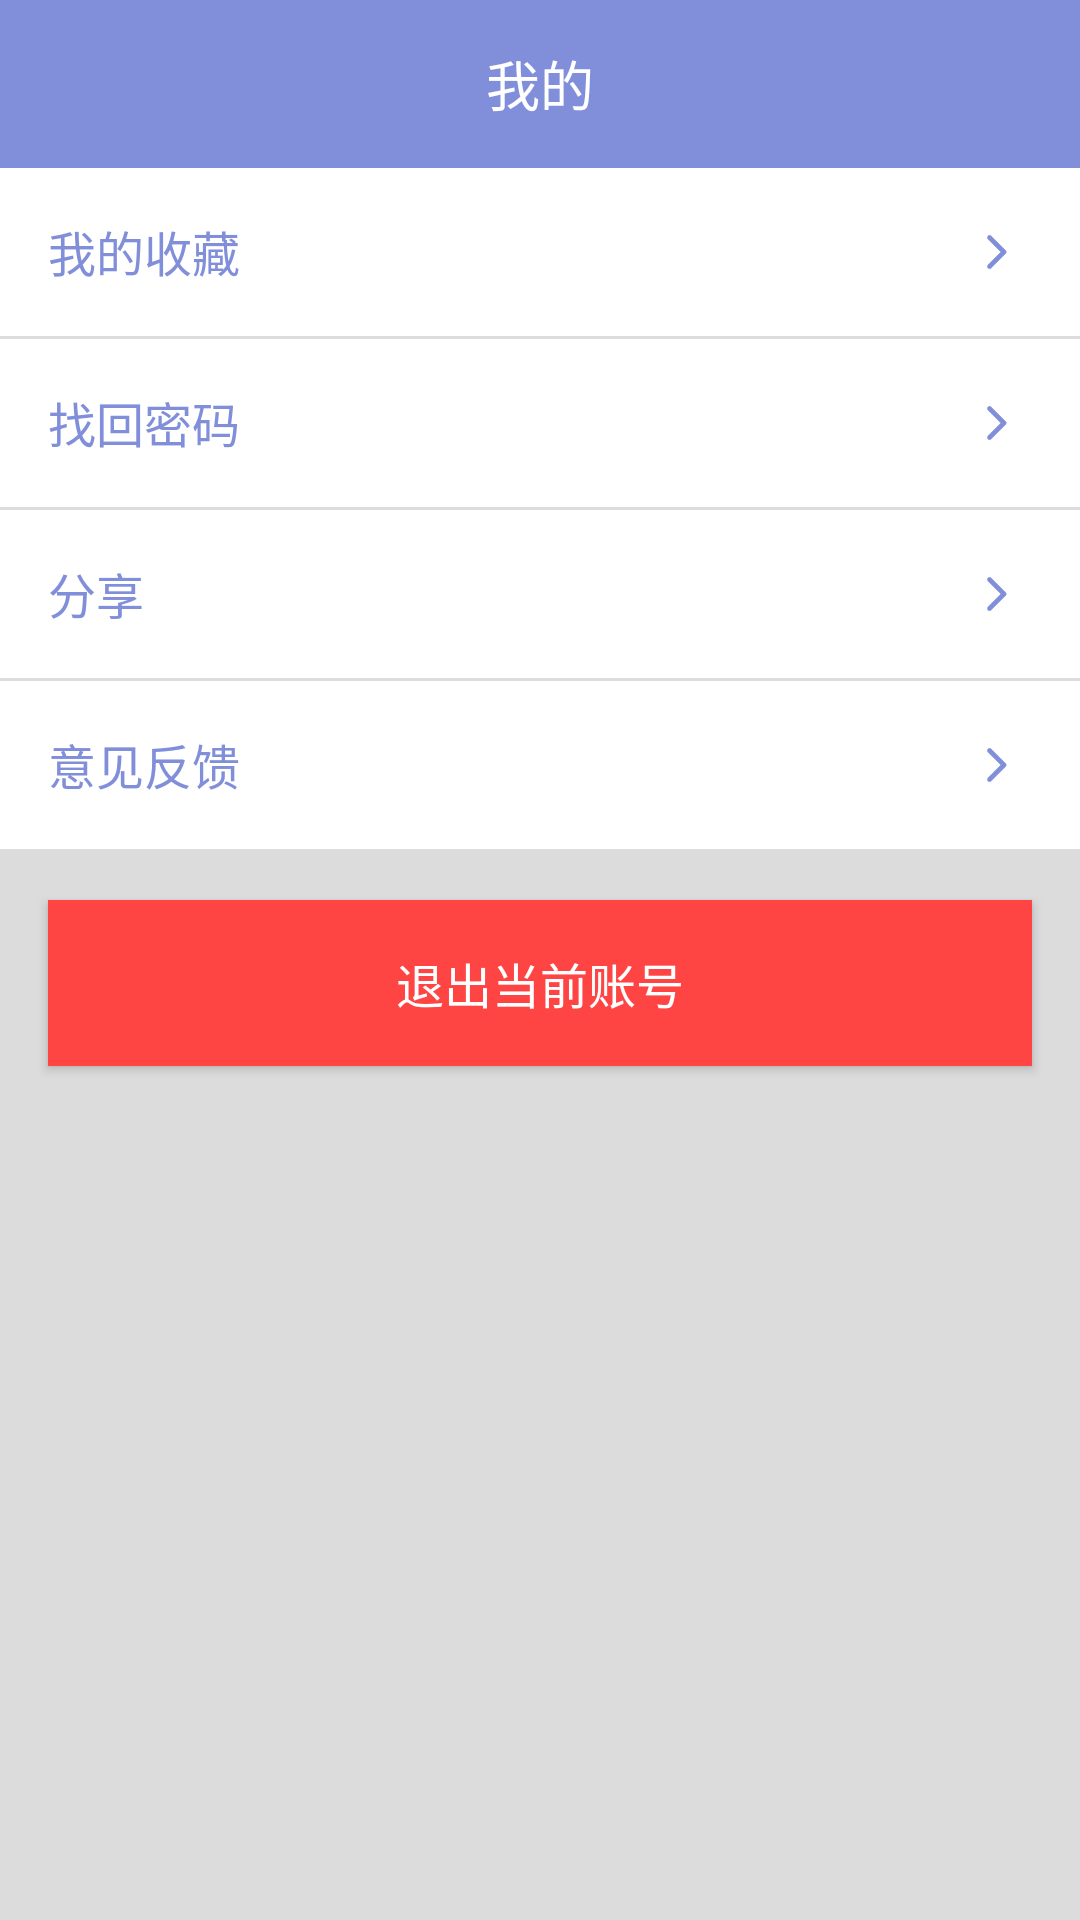

The Android layout XML behind this screen, and the referenced resources:
<!-- AndroidManifest.xml: application theme AppTheme -->
<!-- res/layout/activity_setting.xml -->
<?xml version="1.0" encoding="utf-8"?>
<LinearLayout
    xmlns:android="http://schemas.android.com/apk/res/android"
    xmlns:tools="http://schemas.android.com/tools"
    android:id="@+id/activity_setting"
    android:layout_width="match_parent"
    android:layout_height="match_parent"
    android:orientation="vertical"
    android:background="@color/question_item_background_color"
    tools:context="com.zhengdianfang.softtest.ui.SettingActivity">


    <android.support.v7.widget.Toolbar
        android:id="@+id/toolbar"
        android:layout_width="match_parent"
        android:layout_height="wrap_content"
        android:background="@color/colorPrimary" >

        <TextView
            android:layout_width="wrap_content"
            android:layout_height="wrap_content"
            android:layout_gravity="center"
            android:textSize="18sp"
            android:textColor="@android:color/white"
            android:text="@string/activity_setting_title"/>

    </android.support.v7.widget.Toolbar>

    <TextView
        android:id="@+id/myCollectView"
        android:layout_width="match_parent"
        android:layout_height="wrap_content"
        android:text="@string/activity_my_collect_label"
        style="@style/acitivity_setting_item_style"/>


    <TextView
        android:id="@+id/resetPasswordView"
        android:layout_width="match_parent"
        android:layout_height="wrap_content"
        android:text="@string/activity_reset_password_label"
        style="@style/acitivity_setting_item_style"/>

    
        
        
        
        
        

    <TextView
        android:id="@+id/shareView"
        android:layout_width="match_parent"
        android:layout_height="wrap_content"
        android:text="@string/activity_share_label"
        style="@style/acitivity_setting_item_style"/>

    <TextView
        android:id="@+id/reportErrorQuestionView"
        android:layout_width="match_parent"
        android:layout_height="wrap_content"
        android:text="@string/activity_report_suggest_label"
        style="@style/acitivity_setting_item_style"/>

    <Button
        android:id="@+id/logoutButton"
        android:layout_width="match_parent"
        android:layout_height="wrap_content"
        android:text="@string/activity_logout_label"
        android:background="@android:color/holo_red_light"
        android:textColor="@android:color/white"
        android:textSize="16sp"
        android:gravity="center"
        android:layout_margin="16dp"
        android:padding="16dp"/>

</LinearLayout>
<!-- resources referenced by this layout -->
<resources>
  <color name="colorPrimary">#818fda</color>
  <color name="question_item_background_color">#dcdcdc</color>
  <string name="activity_logout_label">退出当前账号</string>
  <string name="activity_my_collect_label">我的收藏</string>
  <string name="activity_pay_label">付款微信二维码</string>
  <string name="activity_report_suggest_label">意见反馈</string>
  <string name="activity_reset_password_label">找回密码</string>
  <string name="activity_setting_title">我的</string>
  <string name="activity_share_label">分享</string>
  <style name="acitivity_setting_item_style">
          <item name="android:background">@android:color/white</item>
          <item name="android:textSize">16sp</item>
          <item name="android:textColor">@color/colorPrimary</item>
          <item name="android:padding">16dp</item>
          <item name="android:layout_marginBottom">1dp</item>
          <item name="android:drawableRight">@drawable/ic_arrow_right</item>
          <item name="android:drawablePadding">16dp</item>
      </style>
  <style name="AppTheme" parent="Theme.AppCompat.Light.NoActionBar">
          
          <item name="colorPrimary">@color/colorPrimary</item>
          <item name="colorPrimaryDark">@color/colorPrimaryDark</item>
          <item name="colorAccent">@color/colorAccent</item>
          <item name="colorControlNormal">@android:color/white</item>
          <item name="android:textColorPrimary">@color/colorPrimary</item>
      </style>
  <!-- drawable ic_arrow_right (drawable) -->
  <vector android:height="24dp" android:viewportHeight="1024.0"
      android:viewportWidth="1024.0" android:width="24dp" xmlns:android="http://schemas.android.com/apk/res/android">
      <path android:fillColor="#818fda" android:pathData="M398.1,331.9l180,180 -182.3,182.4c-5.9,6.2 -9.6,14.6 -9.6,23.8 0,19 15.4,34.4 34.4,34.4 9.3,0 17.7,-3.7 23.8,-9.6l0,0 206.1,-206.1c6.5,-6.2 10.5,-15 10.5,-24.7 0,-0 0,-0.1 0,-0.1 0,-0 0,-0 0,-0.1 0,-9.7 -4,-18.5 -10.5,-24.7l0,-0 -206.2,-206c-6.2,-5.9 -14.5,-9.6 -23.8,-9.6 -19,0 -34.4,15.4 -34.4,34.4 -0,10.4 4.6,19.8 12,26.1z"/>
  </vector>
  <color name="colorPrimaryDark">#4b579e</color>
  <color name="colorAccent">#FF4081</color>
</resources>
